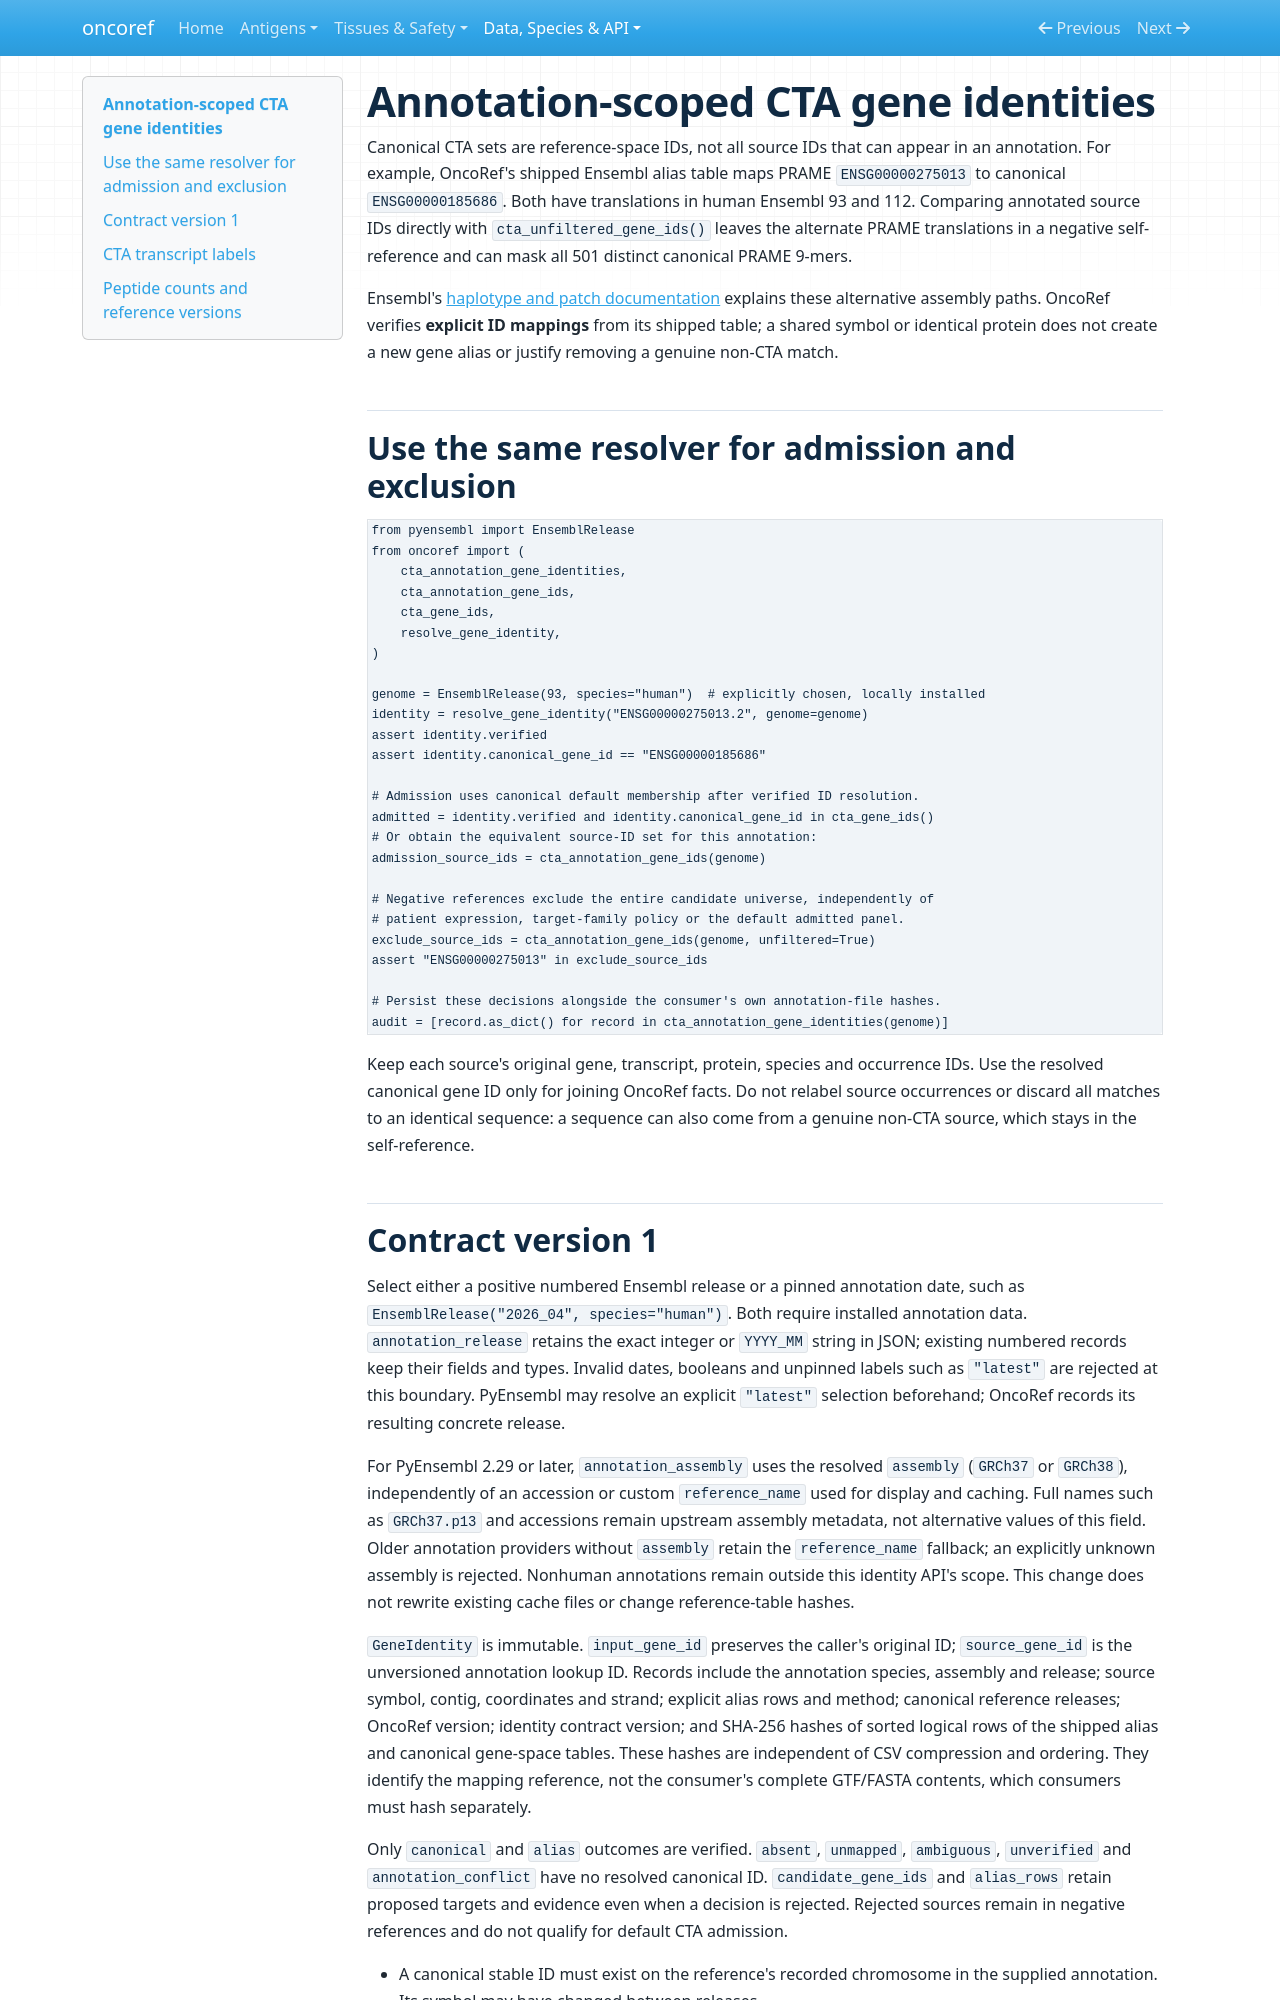

repository: pirl-unc/oncoref · page: cta-gene-identities/index.html · generator: mkdocs

# Annotation-scoped CTA gene identities

Canonical CTA sets are reference-space IDs, not all source IDs that can appear in
an annotation. For example, OncoRef's shipped Ensembl alias table maps PRAME
`ENSG00000275013` to canonical `ENSG00000185686`. Both have translations in human
Ensembl 93 and 112. Comparing annotated source IDs directly with
`cta_unfiltered_gene_ids()` leaves the alternate PRAME translations in a negative
self-reference and can mask all 501 distinct canonical PRAME 9-mers.

Ensembl's [haplotype and patch documentation](https://www.ensembl.org/info/genome/genebuild/haplotypes_patches.html)
explains these alternative assembly paths. OncoRef verifies **explicit ID
mappings** from its shipped table; a shared symbol or identical protein does not
create a new gene alias or justify removing a genuine non-CTA match.

## Use the same resolver for admission and exclusion

```python
from pyensembl import EnsemblRelease
from oncoref import (
    cta_annotation_gene_identities,
    cta_annotation_gene_ids,
    cta_gene_ids,
    resolve_gene_identity,
)

genome = EnsemblRelease(93, species="human")  # explicitly chosen, locally installed
identity = resolve_gene_identity("ENSG00000275013.2", genome=genome)
assert identity.verified
assert identity.canonical_gene_id == "ENSG00000185686"

# Admission uses canonical default membership after verified ID resolution.
admitted = identity.verified and identity.canonical_gene_id in cta_gene_ids()
# Or obtain the equivalent source-ID set for this annotation:
admission_source_ids = cta_annotation_gene_ids(genome)

# Negative references exclude the entire candidate universe, independently of
# patient expression, target-family policy or the default admitted panel.
exclude_source_ids = cta_annotation_gene_ids(genome, unfiltered=True)
assert "ENSG00000275013" in exclude_source_ids

# Persist these decisions alongside the consumer's own annotation-file hashes.
audit = [record.as_dict() for record in cta_annotation_gene_identities(genome)]
```

Keep each source's original gene, transcript, protein, species and occurrence IDs.
Use the resolved canonical gene ID only for joining OncoRef facts. Do not relabel
source occurrences or discard all matches to an identical sequence: a sequence
can also come from a genuine non-CTA source, which stays in the self-reference.
